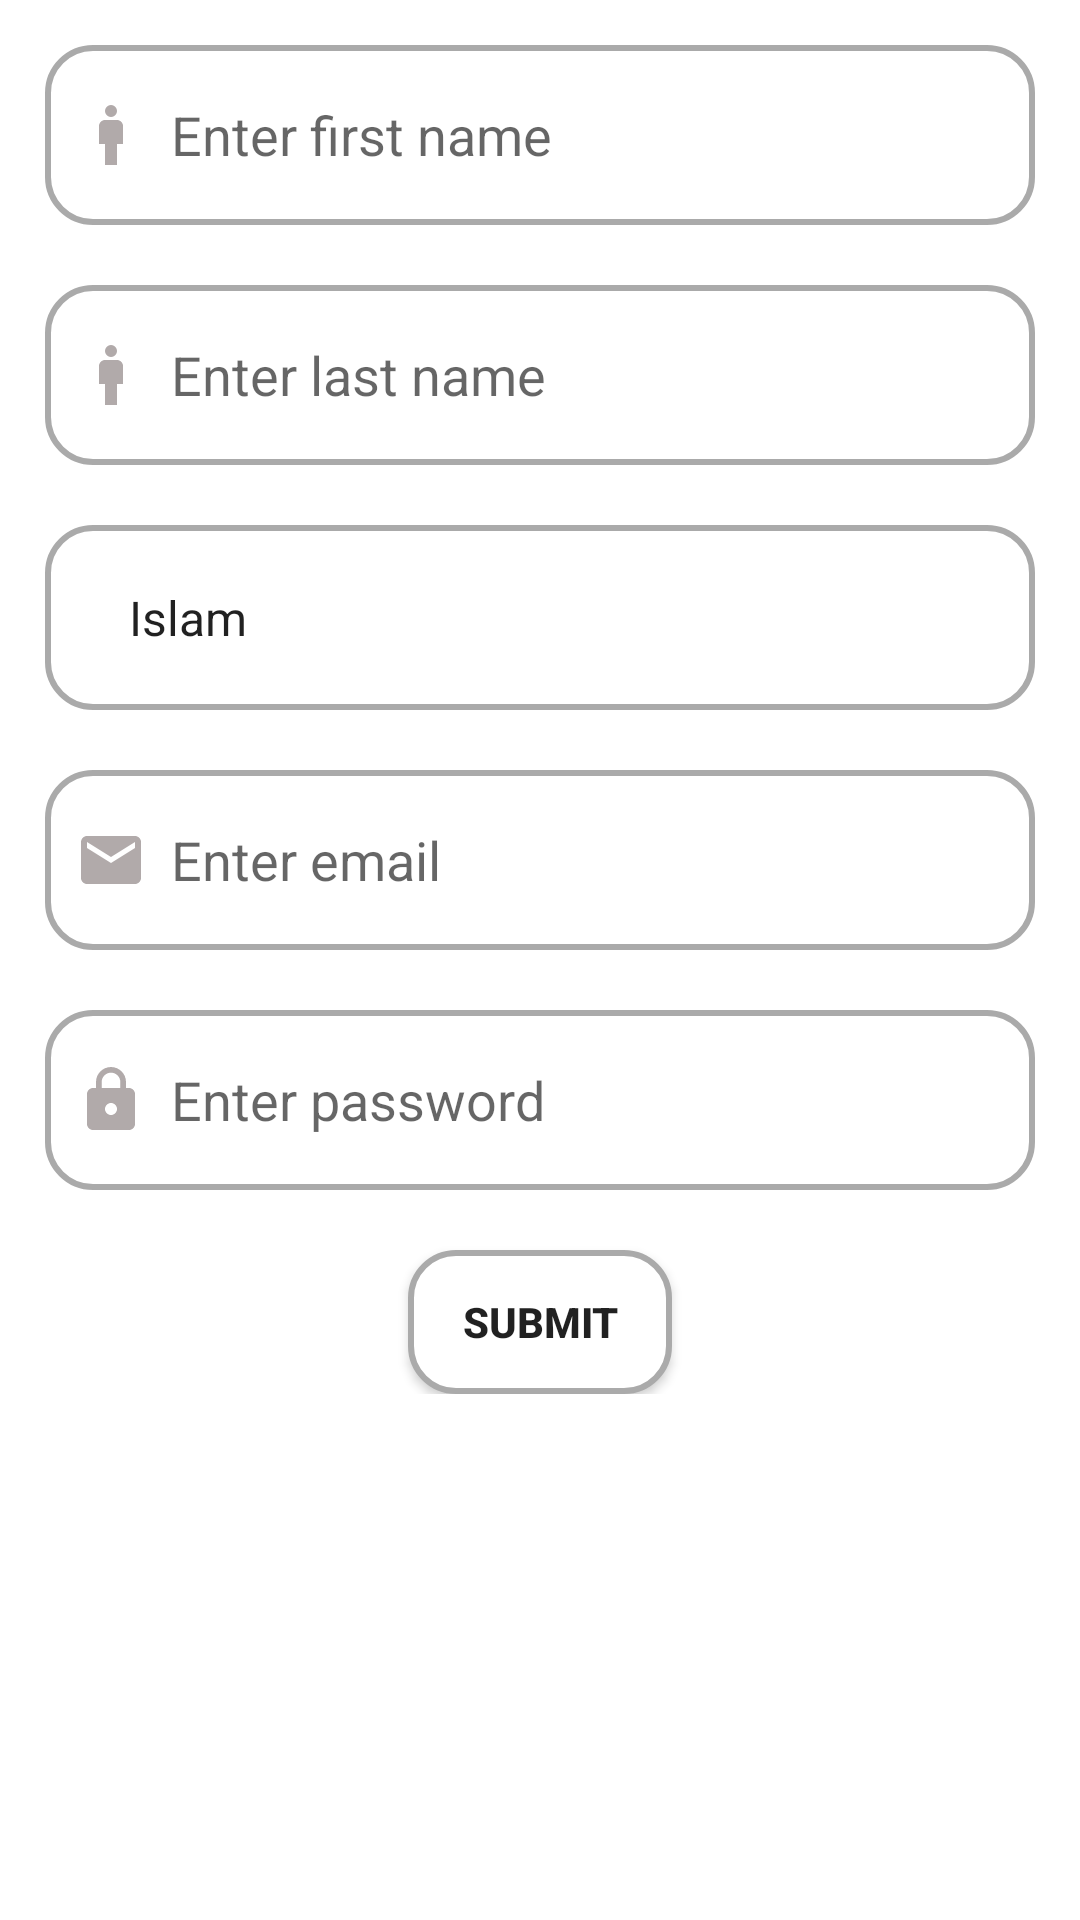

Produce the Android XML layout that renders to this screen, including the resource entries it uses.
<!-- AndroidManifest.xml: application theme Theme.Form_Validation -->
<!-- res/layout/activity_main.xml -->
<?xml version="1.0" encoding="utf-8"?>
<ScrollView xmlns:android="http://schemas.android.com/apk/res/android"
    xmlns:app="http://schemas.android.com/apk/res-auto"
    xmlns:tools="http://schemas.android.com/tools"
    android:layout_width="match_parent"
    android:layout_height="match_parent"
    tools:context=".MainActivity">

    <LinearLayout
        android:layout_width="match_parent"
        android:layout_height="wrap_content"
        android:orientation="vertical"
        android:padding="15dp">

        <EditText
            android:id="@+id/firstname"
            android:layout_width="match_parent"
            android:layout_height="60dp"
            android:hint="@string/text3"
            android:drawableStart="@drawable/custom_first_name_icon"
            android:padding="10dp"
            android:drawablePadding="8dp"
            android:autofillHints="no"
            android:inputType="text"
            android:background="@drawable/custom_background"
            android:imeOptions="actionNext"
            />

        <Space
            android:layout_width="match_parent"
            android:layout_height="20dp"/>

        <EditText
            android:id="@+id/lastname"
            android:layout_width="match_parent"
            android:layout_height="60dp"
            android:hint="@string/text4"
            android:drawableStart="@drawable/custom_first_name_icon"
            android:padding="10dp"
            android:drawablePadding="8dp"
            android:autofillHints="no"
            android:inputType="text"
            android:background="@drawable/custom_background"
            android:imeOptions="actionNext"
            />

        <Space
            android:layout_width="match_parent"
            android:layout_height="20dp"/>

        <Spinner
            android:id="@+id/spinner1"
            android:layout_width="match_parent"
            android:layout_height="wrap_content"
            android:padding="20dp"
            android:background="@drawable/custom_background"
            android:entries="@array/religion"
            />

        <Space
            android:layout_width="match_parent"
            android:layout_height="20dp"/>


        <EditText
            android:id="@+id/email"
            android:layout_width="match_parent"
            android:layout_height="60dp"
            android:hint="@string/text1"
            android:drawableStart="@drawable/custom_email_icon"
            android:padding="10dp"
            android:drawablePadding="8dp"
            android:autofillHints="no"
            android:inputType="textEmailAddress"
            android:background="@drawable/custom_background"
            android:imeOptions="actionNext"
            />

        <Space
            android:layout_width="match_parent"
            android:layout_height="20dp"/>

        <EditText
            android:id="@+id/password"
            android:layout_width="match_parent"
            android:layout_height="60dp"
            android:hint="@string/text2"
            android:drawableStart="@drawable/custom_lock_icon"
            android:padding="10dp"
            android:drawablePadding="8dp"
            android:autofillHints="no"
            android:inputType="textPassword"
            android:background="@drawable/custom_background"
            android:imeOptions="actionDone"
            />

        <Space
            android:layout_width="match_parent"
            android:layout_height="20dp"/>

        <Button
            android:id="@+id/button1"
            android:layout_width="wrap_content"
            android:layout_height="wrap_content"
            android:layout_gravity="center"
            android:text="@string/submit"
            android:textStyle="bold"
            android:background="@drawable/custom_background"
            />

    </LinearLayout>


</ScrollView>
<!-- resources referenced by this layout -->
<resources>
  <string-array name="religion">
          <item>Islam</item>
          <item>Hindu</item>
          <item>Christians</item>
          <item>Buddhist</item>
      </string-array>
  <!-- drawable custom_email_icon (drawable) -->
  <?xml version="1.0" encoding="utf-8"?>
  <selector xmlns:android="http://schemas.android.com/apk/res/android">
      <item android:state_focused="true" android:drawable="@drawable/email_focus"/>
      <item android:state_focused="false" android:drawable="@drawable/email_defocus"/>
  </selector>
  <!-- drawable custom_first_name_icon (drawable) -->
  <?xml version="1.0" encoding="utf-8"?>
  <selector xmlns:android="http://schemas.android.com/apk/res/android">
      <item android:state_focused="true" android:drawable="@drawable/first_name_focus"/>
      <item android:state_focused="false" android:drawable="@drawable/first_name_defocus"/>
  </selector>
  <!-- drawable custom_lock_icon (drawable) -->
  <?xml version="1.0" encoding="utf-8"?>
  <selector xmlns:android="http://schemas.android.com/apk/res/android">
      <item android:state_focused="true" android:drawable="@drawable/lock_focus"/>
      <item android:state_focused="false" android:drawable="@drawable/lock_defocus"/>
  </selector>
  <string name="submit">Submit</string>
  <string name="text1">Enter email</string>
  <string name="text2">Enter password</string>
  <string name="text3">Enter first name</string>
  <string name="text4">Enter last name</string>
  <!-- drawable email_focus (drawable) -->
  <vector android:height="24dp" android:tint="#2CE339"
      android:viewportHeight="24" android:viewportWidth="24"
      android:width="24dp" xmlns:android="http://schemas.android.com/apk/res/android">
      <path android:fillColor="@android:color/white" android:pathData="M20,4L4,4c-1.1,0 -1.99,0.9 -1.99,2L2,18c0,1.1 0.9,2 2,2h16c1.1,0 2,-0.9 2,-2L22,6c0,-1.1 -0.9,-2 -2,-2zM20,8l-8,5 -8,-5L4,6l8,5 8,-5v2z"/>
  </vector>
  <!-- drawable email_defocus (drawable) -->
  <vector android:height="24dp" android:tint="#B1AAAA"
      android:viewportHeight="24" android:viewportWidth="24"
      android:width="24dp" xmlns:android="http://schemas.android.com/apk/res/android">
      <path android:fillColor="@android:color/white" android:pathData="M20,4L4,4c-1.1,0 -1.99,0.9 -1.99,2L2,18c0,1.1 0.9,2 2,2h16c1.1,0 2,-0.9 2,-2L22,6c0,-1.1 -0.9,-2 -2,-2zM20,8l-8,5 -8,-5L4,6l8,5 8,-5v2z"/>
  </vector>
  <!-- drawable first_name_focus (drawable) -->
  <vector android:height="24dp" android:tint="#2CE339"
      android:viewportHeight="24" android:viewportWidth="24"
      android:width="24dp" xmlns:android="http://schemas.android.com/apk/res/android">
      <path android:fillColor="@android:color/white" android:pathData="M14,7h-4C8.9,7 8,7.9 8,9v6h2v7h4v-7h2V9C16,7.9 15.1,7 14,7z"/>
      <path android:fillColor="@android:color/white" android:pathData="M12,4m-2,0a2,2 0,1 1,4 0a2,2 0,1 1,-4 0"/>
  </vector>
  <!-- drawable first_name_defocus (drawable) -->
  <vector android:height="24dp" android:tint="#B1AAAA"
      android:viewportHeight="24" android:viewportWidth="24"
      android:width="24dp" xmlns:android="http://schemas.android.com/apk/res/android">
      <path android:fillColor="@android:color/white" android:pathData="M14,7h-4C8.9,7 8,7.9 8,9v6h2v7h4v-7h2V9C16,7.9 15.1,7 14,7z"/>
      <path android:fillColor="@android:color/white" android:pathData="M12,4m-2,0a2,2 0,1 1,4 0a2,2 0,1 1,-4 0"/>
  </vector>
  <color name="green_500">#21CC28</color>
  <color name="white">#FFFFFFFF</color>
  <color name="teal_200">#FF03DAC5</color>
  <color name="teal_700">#FF018786</color>
  <color name="black">#FF000000</color>
</resources>
